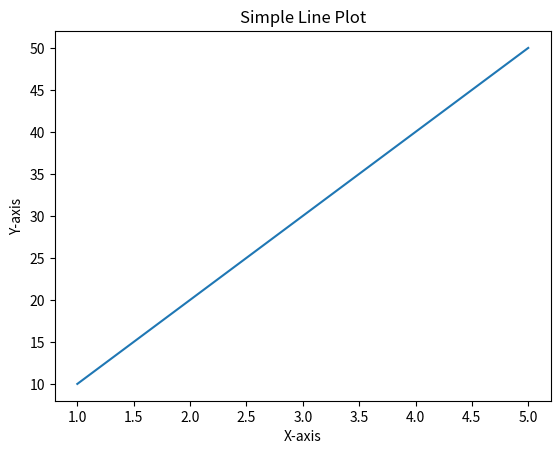
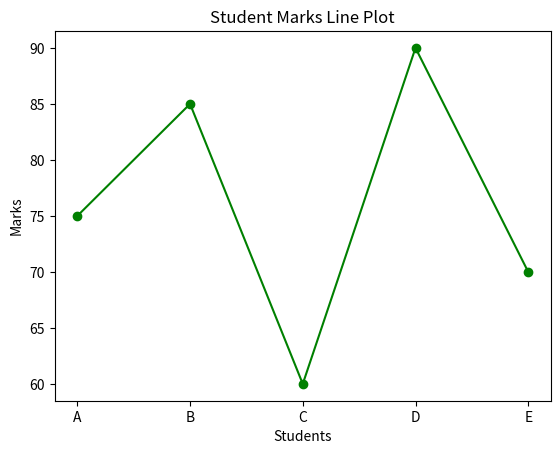
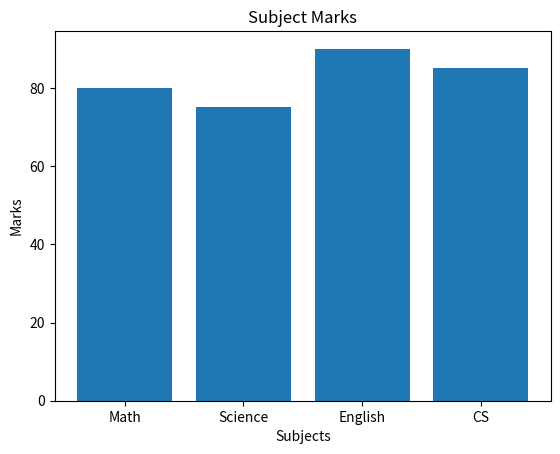
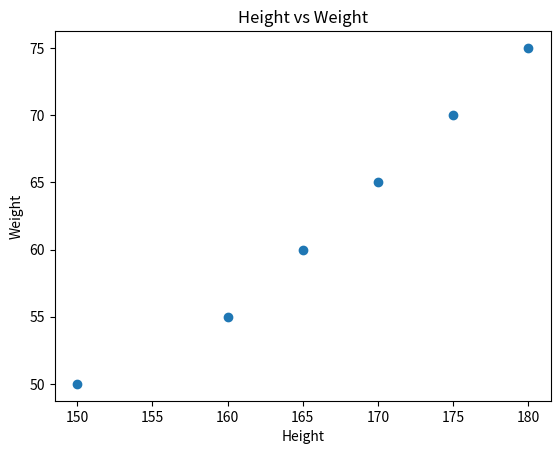
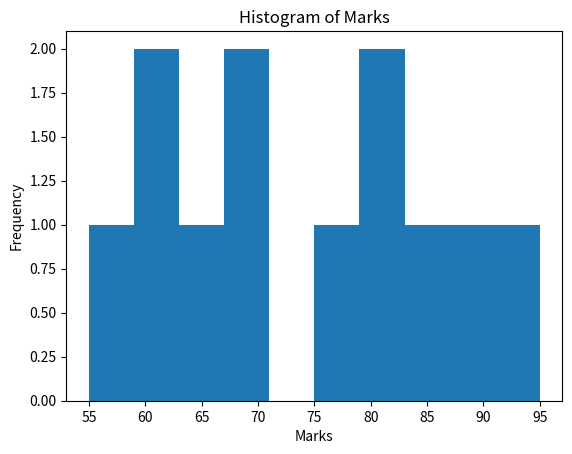
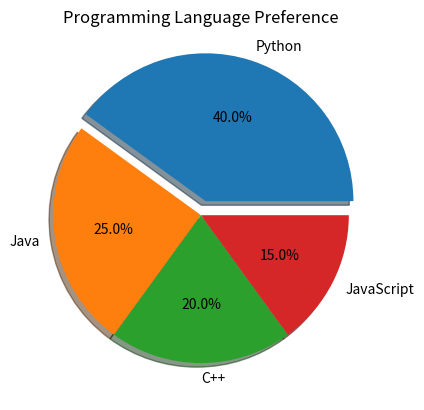
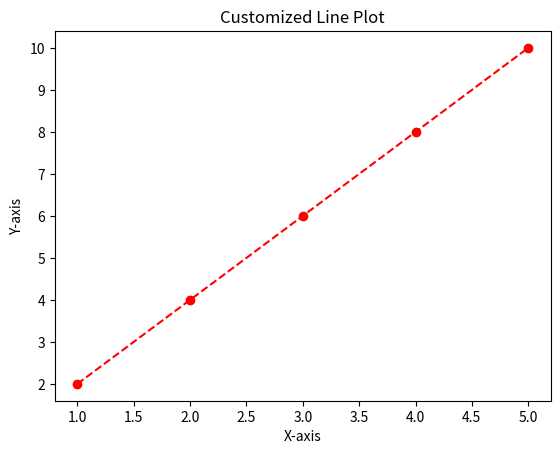
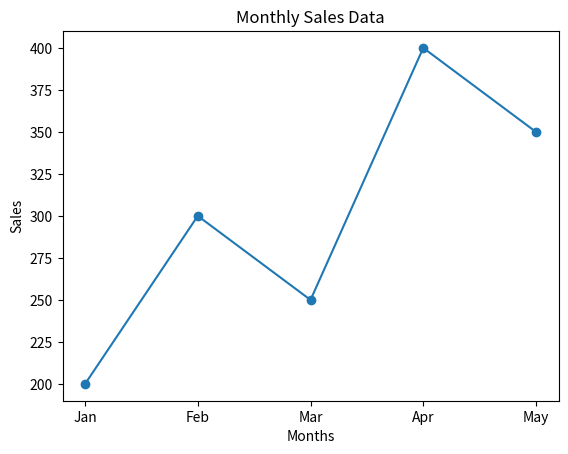

Source code (Python) for these figures, in order:
# Simple Line Plot
import matplotlib.pyplot as plt

x = [1,2,3,4,5]
y = [10,20,30,40,50]

plt.plot(x, y)
plt.title("Simple Line Plot")
plt.xlabel("X-axis")
plt.ylabel("Y-axis")
plt.show()


# Plot Student Marks
import matplotlib.pyplot as plt

students = ["A","B","C","D","E"]
marks = [75,85,60,90,70]

plt.plot(students, marks, marker='o', color='green')
plt.title("Student Marks Line Plot")
plt.xlabel("Students")
plt.ylabel("Marks")
plt.show()


# Bar Chart
import matplotlib.pyplot as plt

subjects = ["Math", "Science", "English", "CS"]
marks = [80,75,90,85]

plt.bar(subjects, marks)
plt.title("Subject Marks")
plt.xlabel("Subjects")
plt.ylabel("Marks")
plt.show()


# Scatter Plot
import matplotlib.pyplot as plt

height = [150,160,165,170,175,180]
weight = [50,55,60,65,70,75]

plt.scatter(height, weight)
plt.title("Height vs Weight")
plt.xlabel("Height")
plt.ylabel("Weight")
plt.show()


# Histogram
import matplotlib.pyplot as plt

marks = [55,60,65,70,75,80,85,90,95,60,70,80]

plt.hist(marks)
plt.title("Histogram of Marks")
plt.xlabel("Marks")
plt.ylabel("Frequency")
plt.show()


# Pie Chart
import matplotlib.pyplot as plt

languages = ["Python", "Java", "C++", "JavaScript"]
students = [40,25,20,15]

explode = (0.1, 0, 0, 0)

plt.pie(students, labels=languages, explode=explode, shadow=True, autopct='%1.1f%%')
plt.title("Programming Language Preference")
plt.show()


# Customize Plot
import numpy as np
import matplotlib.pyplot as plt

x = np.arange(1, 6)
y = x * 2

plt.plot(x, y, marker='o', linestyle='--', color='red')
plt.title("Customized Line Plot")
plt.xlabel("X-axis")
plt.ylabel("Y-axis")
plt.show()


# Plot Sales Data
import matplotlib.pyplot as plt

months = ["Jan", "Feb", "Mar", "Apr", "May"]
sales = [200,300,250,400,350]

plt.plot(months, sales, marker='o')
plt.title("Monthly Sales Data")
plt.xlabel("Months")
plt.ylabel("Sales")
plt.show()
